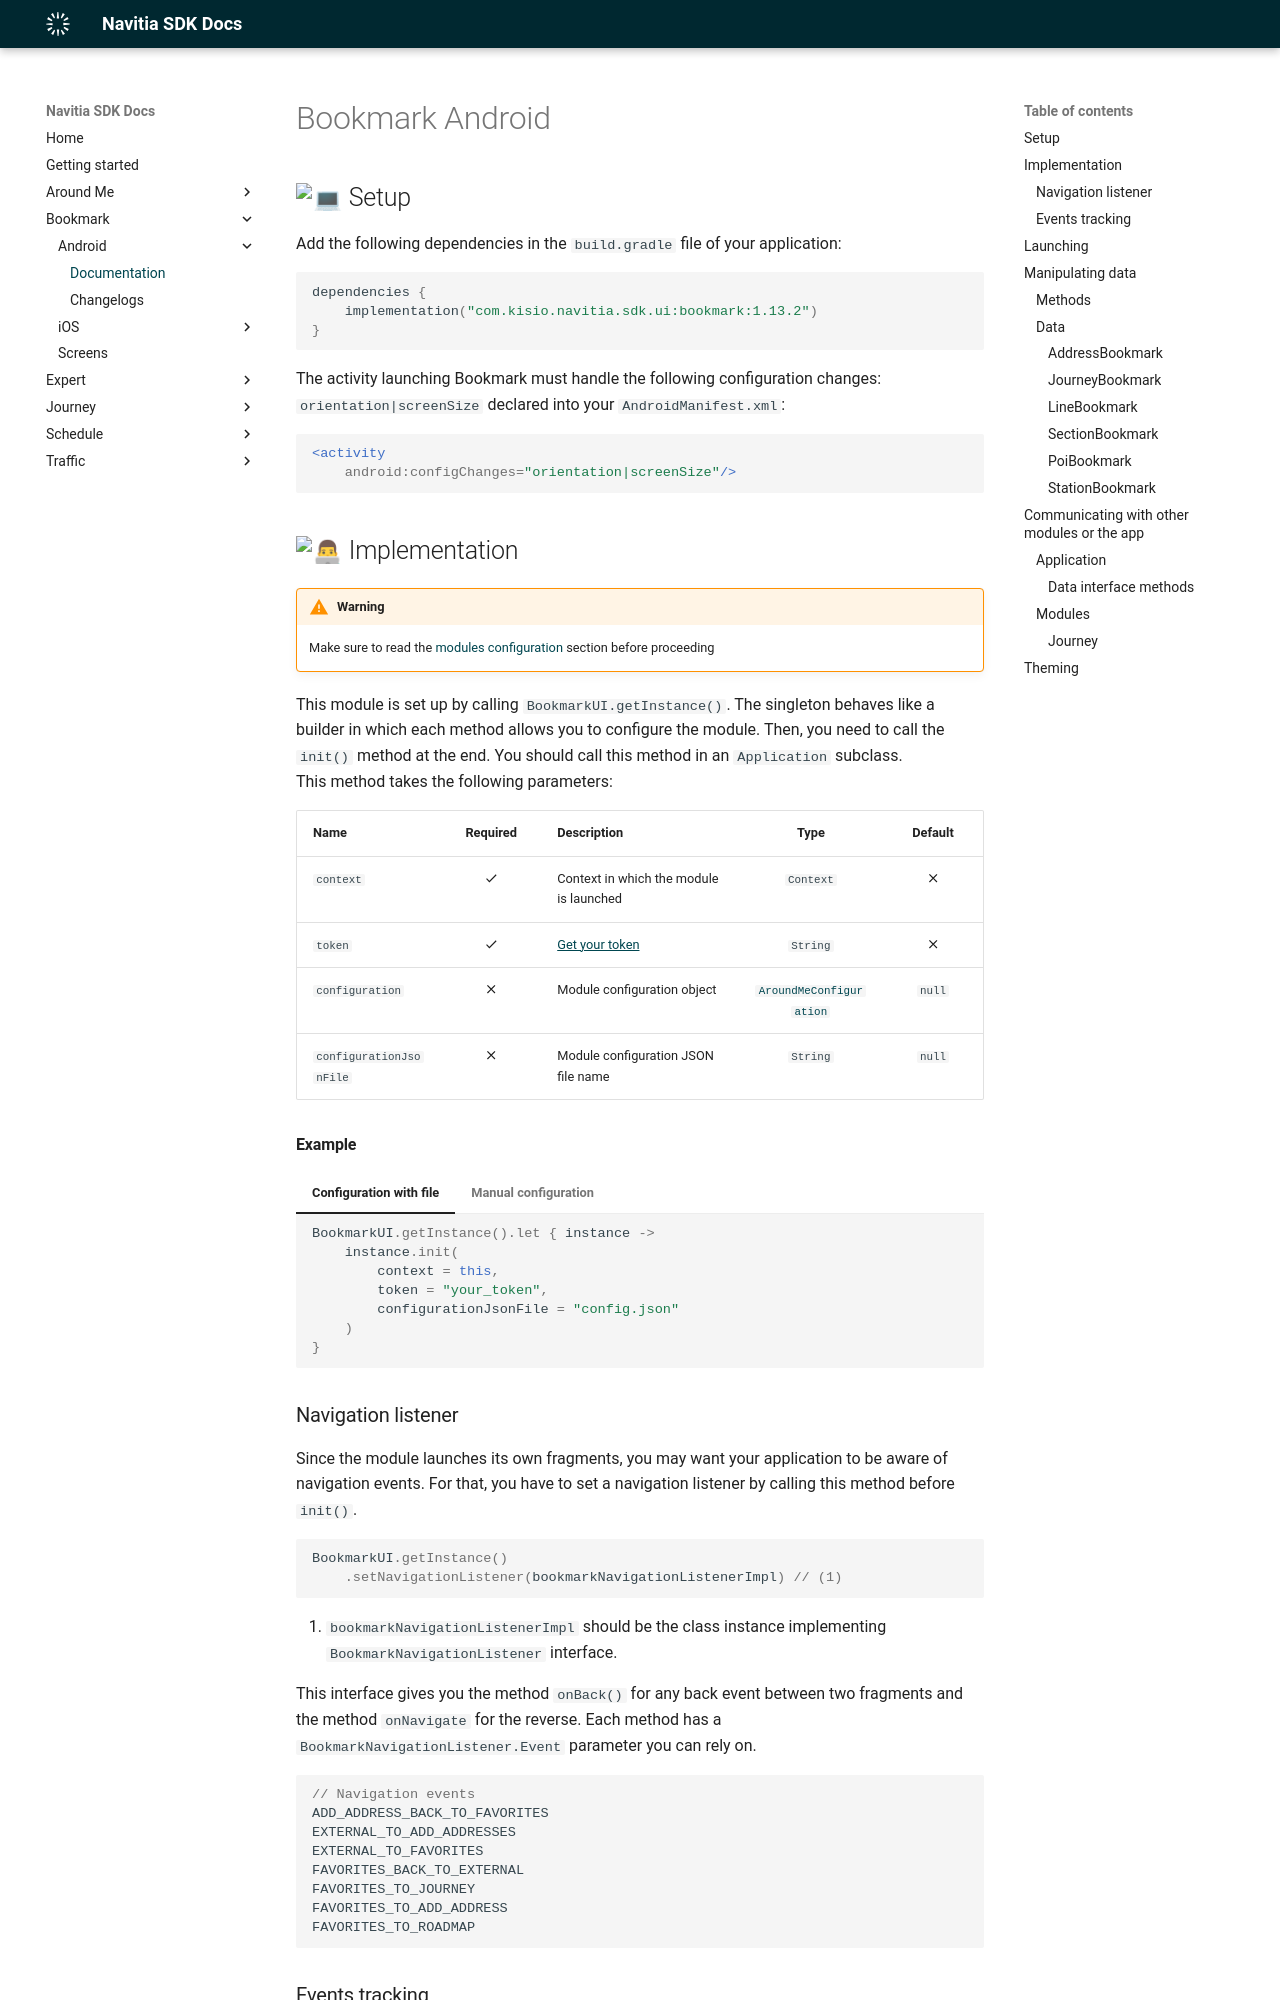

repository: hove-io/navitia_sdk_docs · page: bookmark/android/index.html · generator: mkdocs

---
title: Bookmark Android - Navitia SDK Docs
---

# Bookmark Android

## :computer: Setup

Add the following dependencies in the `build.gradle` file of your application:

```kotlin
dependencies {
    implementation("com.kisio.navitia.sdk.ui:bookmark:1.13.2")
}
```

The activity launching Bookmark must handle the following configuration changes: `orientation|screenSize` declared into your `AndroidManifest.xml`:

``` xml
<activity
    android:configChanges="orientation|screenSize"/>
```

## :man_technologist: Implementation

!!! warning "Warning"

    Make sure to read the [modules configuration](../../getting_started/#modules-configuration) section before proceeding

This module is set up by calling `BookmarkUI.getInstance()`. The singleton behaves like a builder in which each method allows you to configure the module. Then, you need to call the `init()` method at the end. You should call this method in an `Application` subclass.<br>
This method takes the following parameters:

| Name | Required | Description | Type | Default |
| --- |:---:| --- | :---: | :---: |
| `context` | :material-check: | Context in which the module is launched | `Context` | :material-close: |
| `token` | :material-check: | <a href="https://navitia.io/inscription/" style="text-decoration: underline">Get your token</a> | `String` | :material-close: |
| `configuration` | :material-close: | Module configuration object | [`AroundMeConfiguration`](../../getting_started/#modules-configuration) | `null` |
| `configurationJsonFile` | :material-close: | Module configuration JSON file name | `String` | `null` |

<h4>Example</h4>

=== "Configuration with file"

    ``` kotlin
    BookmarkUI.getInstance().let { instance ->
        instance.init(
            context = this,
            token = "your_token",
            configurationJsonFile = "config.json"
        )
    }
    ```

=== "Manual configuration"

    ``` kotlin
    BookmarkUI.getInstance().let { instance ->
        instance.init(
            context = this,
            token = "your_token",
            configuration = BookmarkConfiguration(
                coverage = "your_coverage",
                timezone = "Europe/Paris",
                env = BookmarkEnvironment.PROD,
                colors = BookmarkColors(
                    primary = "#88819f"
                )
            )
        )
    }
    ```
